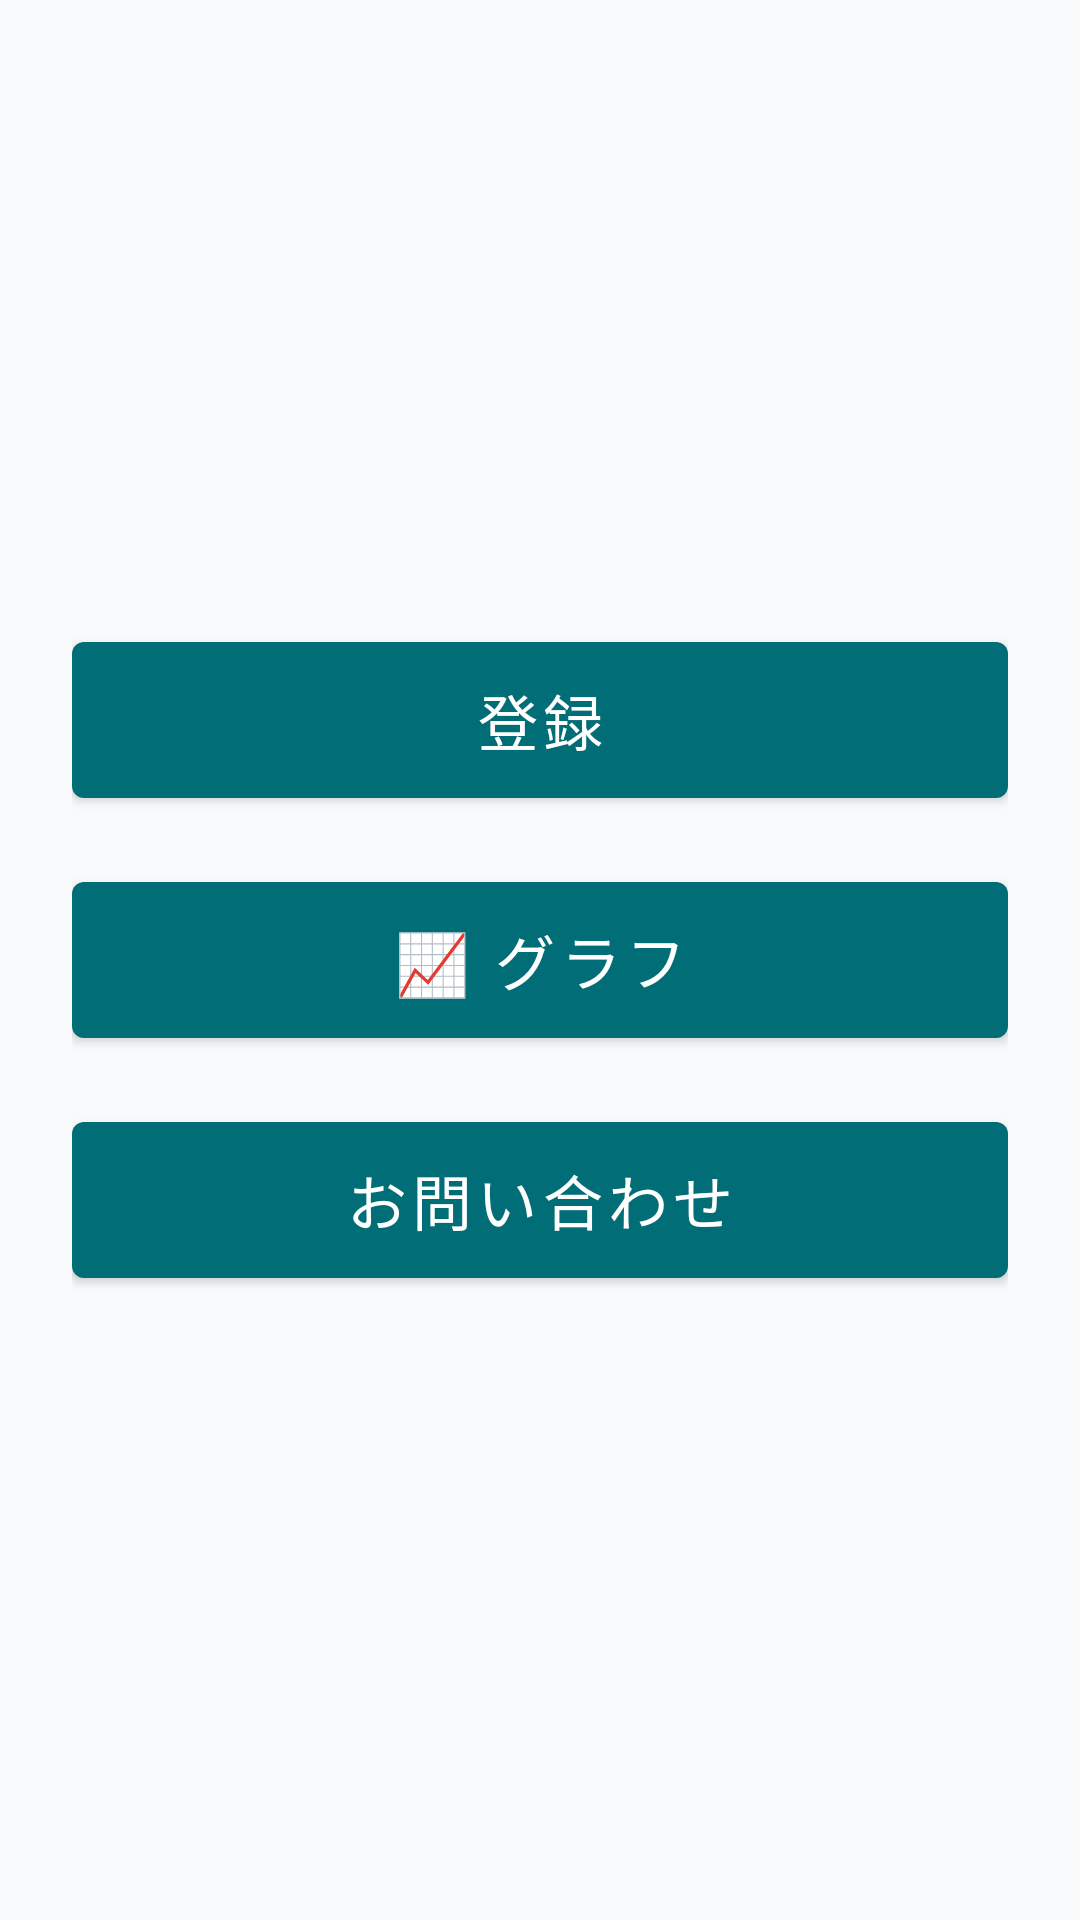

Android layout source for this screen:
<!-- AndroidManifest.xml: application theme Theme.HealthCheckupManager -->
<!-- res/layout/fragment_home.xml -->
<?xml version="1.0" encoding="utf-8"?>
<LinearLayout xmlns:android="http://schemas.android.com/apk/res/android"
    android:layout_width="match_parent"
    android:layout_height="match_parent"
    android:orientation="vertical"
    android:gravity="center"
    android:padding="24dp">

    <com.google.android.material.button.MaterialButton
        android:id="@+id/btnRegister"
        android:layout_width="match_parent"
        android:layout_height="wrap_content"
        android:minHeight="64dp"
        android:text="@string/btn_home_register"
        android:textSize="20sp" />

    <com.google.android.material.button.MaterialButton
        android:id="@+id/btnGraph"
        android:layout_width="match_parent"
        android:layout_height="wrap_content"
        android:layout_marginTop="16dp"
        android:minHeight="64dp"
        android:text="@string/btn_home_graph"
        android:textSize="20sp" />

    <com.google.android.material.button.MaterialButton
        android:id="@+id/btnContact"
        android:layout_width="match_parent"
        android:layout_height="wrap_content"
        android:layout_marginTop="16dp"
        android:minHeight="64dp"
        android:text="@string/btn_home_contact"
        android:textSize="20sp" />

</LinearLayout>
<!-- resources referenced by this layout -->
<resources>
  <string name="btn_home_contact">お問い合わせ</string>
  <string name="btn_home_graph">📈 グラフ</string>
  <string name="btn_home_register">登録</string>
  <style name="Theme.HealthCheckupManager" parent="Theme.MaterialComponents.Light.NoActionBar">
          <item name="colorPrimary">@color/primary</item>
          <item name="colorPrimaryVariant">@color/primary_variant</item>
          <item name="colorOnPrimary">@color/on_primary</item>
          <item name="colorSecondary">@color/secondary</item>
          <item name="colorSecondaryVariant">@color/secondary_variant</item>
          <item name="colorOnSecondary">@color/on_background</item>
          <item name="android:colorBackground">@color/background</item>
          
          <item name="colorSurface">@color/surface</item>
          <item name="colorOnSurface">@color/text_primary</item>
          <item name="colorOnBackground">@color/text_primary</item>
          <item name="colorError">@color/status_warning</item>
          <item name="android:textColorPrimary">@color/text_primary</item>
          <item name="android:textColorSecondary">@color/text_secondary</item>
          
          <item name="android:windowLightStatusBar">false</item>
      </style>
  <color name="primary">#FF006D77</color>
  <color name="primary_variant">#FF004E59</color>
  <color name="on_primary">#FFFFFFFF</color>
  <color name="secondary">#FF83C5BE</color>
  <color name="secondary_variant">#FF5AABB3</color>
  <color name="on_background">#FF1A1A2E</color>
  <color name="background">#FFF8FAFB</color>
  <color name="surface">#FFFFFFFF</color>
  <color name="text_primary">#FF1A1A2E</color>
  <color name="status_warning">#FFC62828</color>
  <color name="text_secondary">#FF556070</color>
</resources>
